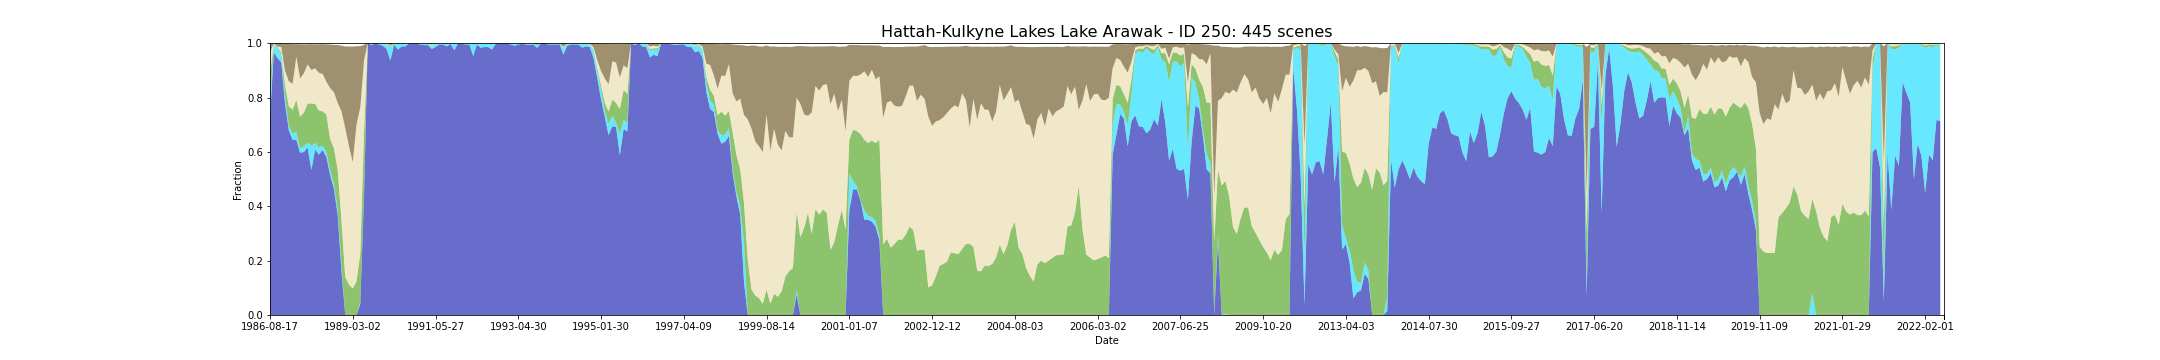

Source data for this figure (header and first rows):
feature_id, water, wet, bs, pv, npv, pc_missing, date, s3_csv_path, display_time
250, 0.7251, 0.05213, 0.03164, 0.1068, 0.0813, 0.0, 1986-08-17T23:42:44Z, s3://dea-public-data-dev/projects/WIT/Ra…, 1986-08-17
250, 0.9668, 0.02844, 0.0006398, 0.0009479, 0.003128, 0.0, 1987-09-21T23:48:12Z, s3://dea-public-data-dev/projects/WIT/Ra…, 1987-09-21
250, 0.9455, 0.03555, 0.01303, 0.003649, 0.002227, 0.0, 1987-10-23T23:48:47Z, s3://dea-public-data-dev/projects/WIT/Ra…, 1987-10-23
250, 0.9289, 0.03081, 0.01315, 0.006943, 0.01993, 0.0, 1987-11-08T23:49:08Z, s3://dea-public-data-dev/projects/WIT/Ra…, 1987-11-08
250, 0.777, 0.03118, 0.09954, 0.03926, 0.05134, 0.01185, 1988-01-27T23:50:30Z, s3://dea-public-data-dev/projects/WIT/Ra…, 1988-01-27
250, 0.6801, 0.01422, 0.1368, 0.07336, 0.09263, 0.0, 1988-02-28T23:50:58Z, s3://dea-public-data-dev/projects/WIT/Ra…, 1988-02-28
250, 0.6445, 0.0237, 0.1465, 0.08692, 0.09505, 0.0, 1988-03-15T23:51:07Z, s3://dea-public-data-dev/projects/WIT/Ra…, 1988-03-15
250, 0.6445, 0.02844, 0.04626, 0.1183, 0.1591, 0.0, 1988-03-31T23:51:14Z, s3://dea-public-data-dev/projects/WIT/Ra…, 1988-03-31
250, 0.5972, 0.01659, 0.1265, 0.1155, 0.1406, 0.0, 1988-04-16T23:51:18Z, s3://dea-public-data-dev/projects/WIT/Ra…, 1988-04-16
250, 0.5995, 0.02133, 0.1066, 0.1237, 0.1446, 0.0, 1988-05-02T23:51:26Z, s3://dea-public-data-dev/projects/WIT/Ra…, 1988-05-02
250, 0.6161, 0.01896, 0.07396, 0.1433, 0.1436, 0.0, 1988-05-18T23:51:36Z, s3://dea-public-data-dev/projects/WIT/Ra…, 1988-05-18
250, 0.5335, 0.08933, 0.09486, 0.1553, 0.1234, 0.04502, 1988-07-21T23:51:54Z, s3://dea-public-data-dev/projects/WIT/Ra…, 1988-07-21
250, 0.609, 0.0237, 0.08844, 0.1442, 0.1306, 0.0, 1988-08-06T23:51:54Z, s3://dea-public-data-dev/projects/WIT/Ra…, 1988-08-06
250, 0.59, 0.02607, 0.1045, 0.1366, 0.1386, 0.0, 1988-08-22T23:51:57Z, s3://dea-public-data-dev/projects/WIT/Ra…, 1988-08-22
250, 0.6066, 0.01659, 0.1098, 0.1257, 0.1377, 0.0, 1988-09-07T23:51:59Z, s3://dea-public-data-dev/projects/WIT/Ra…, 1988-09-07
250, 0.5806, 0.01896, 0.1377, 0.1378, 0.1208, 0.0, 1988-09-23T23:51:53Z, s3://dea-public-data-dev/projects/WIT/Ra…, 1988-09-23
250, 0.5142, 0.01896, 0.1604, 0.1138, 0.1878, 0.0, 1988-11-10T23:51:46Z, s3://dea-public-data-dev/projects/WIT/Ra…, 1988-11-10
250, 0.4645, 0.01659, 0.1743, 0.1324, 0.2063, 0.0, 1988-12-12T23:51:35Z, s3://dea-public-data-dev/projects/WIT/Ra…, 1988-12-12
250, 0.3673, 0.02133, 0.2135, 0.1454, 0.2459, 0.0, 1988-12-28T23:51:31Z, s3://dea-public-data-dev/projects/WIT/Ra…, 1988-12-28
250, 0.1624, 0.02538, 0.2409, 0.1603, 0.4021, 0.06635, 1989-01-13T23:51:20Z, s3://dea-public-data-dev/projects/WIT/Ra…, 1989-01-13
250, 0.0, 0.0, 0.2995, 0.1401, 0.5485, 0.0237, 1989-01-29T23:51:12Z, s3://dea-public-data-dev/projects/WIT/Ra…, 1989-01-29
250, 0.0, 0.0, 0.3671, 0.1114, 0.5092, 0.0, 1989-02-14T23:51:11Z, s3://dea-public-data-dev/projects/WIT/Ra…, 1989-02-14
250, 0.0, 0.0, 0.4257, 0.09761, 0.4643, 0.0, 1989-03-02T23:50:55Z, s3://dea-public-data-dev/projects/WIT/Ra…, 1989-03-02
250, 0.0, 0.0, 0.2872, 0.1241, 0.5777, 0.0, 1989-04-03T23:50:17Z, s3://dea-public-data-dev/projects/WIT/Ra…, 1989-04-03
250, 0.04028, 0.007109, 0.2251, 0.1777, 0.5388, 0.0, 1989-04-19T23:50:07Z, s3://dea-public-data-dev/projects/WIT/Ra…, 1989-04-19
250, 0.4408, 0.01422, 0.05659, 0.2193, 0.2634, 0.0, 1989-05-21T23:49:36Z, s3://dea-public-data-dev/projects/WIT/Ra…, 1989-05-21
250, 1.0, 0.0, 0.0, 0.0, 0.0, 0.0, 1989-07-24T23:48:23Z, s3://dea-public-data-dev/projects/WIT/Ra…, 1989-07-24
250, 0.9929, 0.007109, 0.0, 0.0, 0.0, 0.0, 1989-11-13T23:45:25Z, s3://dea-public-data-dev/projects/WIT/Ra…, 1989-11-13
250, 1.0, 0.0, 0.0, 0.0, 0.0, 0.0, 1989-12-15T23:44:39Z, s3://dea-public-data-dev/projects/WIT/Ra…, 1989-12-15
250, 0.9953, 0.00237, 0.001066, 0.0006635, 0.0006161, 0.0, 1990-02-17T23:42:36Z, s3://dea-public-data-dev/projects/WIT/Ra…, 1990-02-17
250, 0.9905, 0.007109, 0.0004976, 0.0005687, 0.00128, 0.0, 1990-03-05T23:42:03Z, s3://dea-public-data-dev/projects/WIT/Ra…, 1990-03-05
250, 0.9787, 0.01659, 0.000237, 0.0004265, 0.004076, 0.0, 1990-03-21T23:41:29Z, s3://dea-public-data-dev/projects/WIT/Ra…, 1990-03-21
250, 0.936, 0.04739, 0.009289, 0.004005, 0.003246, 0.0, 1990-04-06T23:41:17Z, s3://dea-public-data-dev/projects/WIT/Ra…, 1990-04-06
250, 0.9953, 0.004739, 0.0, 0.0, 0.0, 0.0, 1990-04-22T23:41:26Z, s3://dea-public-data-dev/projects/WIT/Ra…, 1990-04-22
250, 0.9763, 0.02133, 0.00173, 7.109004739336492e-05, 0.0005213, 0.0, 1990-05-08T23:41:25Z, s3://dea-public-data-dev/projects/WIT/Ra…, 1990-05-08
250, 0.9882, 0.01185, 0.0, 0.0, 0.0, 0.0, 1990-06-09T23:41:22Z, s3://dea-public-data-dev/projects/WIT/Ra…, 1990-06-09
250, 0.9882, 0.01185, 0.0, 0.0, 0.0, 0.0, 1990-07-27T23:41:15Z, s3://dea-public-data-dev/projects/WIT/Ra…, 1990-07-27
250, 1.0, 0.0, 0.0, 0.0, 0.0, 0.0, 1990-09-13T23:41:03Z, s3://dea-public-data-dev/projects/WIT/Ra…, 1990-09-13
250, 1.0, 0.0, 0.0, 0.0, 0.0, 0.0, 1990-09-29T23:40:51Z, s3://dea-public-data-dev/projects/WIT/Ra…, 1990-09-29
250, 0.9976, 0.00237, 0.0, 0.0, 0.0, 0.0, 1990-11-16T23:40:40Z, s3://dea-public-data-dev/projects/WIT/Ra…, 1990-11-16
250, 0.9953, 0.00237, 0.0, 0.0004265, 0.001943, 0.0, 1991-02-04T23:41:42Z, s3://dea-public-data-dev/projects/WIT/Ra…, 1991-02-04
250, 0.9929, 0.007109, 0.0, 0.0, 0.0, 0.0, 1991-02-20T23:42:07Z, s3://dea-public-data-dev/projects/WIT/Ra…, 1991-02-20
250, 0.9929, 0.007109, 0.0, 0.0, 0.0, 0.0, 1991-03-24T23:42:47Z, s3://dea-public-data-dev/projects/WIT/Ra…, 1991-03-24
250, 0.9787, 0.009479, 0.005521, 0.001351, 0.004929, 0.0, 1991-04-25T23:43:14Z, s3://dea-public-data-dev/projects/WIT/Ra…, 1991-04-25
250, 0.9858, 0.01422, 0.0, 0.0, 0.0, 0.0, 1991-05-27T23:43:50Z, s3://dea-public-data-dev/projects/WIT/Ra…, 1991-05-27
250, 0.9953, 0.004739, 0.0, 0.0, 0.0, 0.0, 1991-06-12T23:43:58Z, s3://dea-public-data-dev/projects/WIT/Ra…, 1991-06-12
250, 0.9953, 0.004739, 0.0, 0.0, 0.0, 0.0, 1991-06-28T23:44:18Z, s3://dea-public-data-dev/projects/WIT/Ra…, 1991-06-28
250, 0.9882, 0.01185, 0.0, 0.0, 0.0, 0.0, 1991-08-31T23:44:54Z, s3://dea-public-data-dev/projects/WIT/Ra…, 1991-08-31
250, 0.9976, 0.0, 0.0, 0.0002607, 0.002109, 0.0, 1991-10-18T23:45:21Z, s3://dea-public-data-dev/projects/WIT/Ra…, 1991-10-18
250, 0.9738, 0.02618, 0.0, 0.0, 0.0, 0.09479, 1991-11-03T23:45:21Z, s3://dea-public-data-dev/projects/WIT/Ra…, 1991-11-03
250, 1.0, 0.0, 0.0, 0.0, 0.0, 0.0, 1991-11-19T23:45:23Z, s3://dea-public-data-dev/projects/WIT/Ra…, 1991-11-19
250, 0.9976, 0.00237, 0.0, 0.0, 0.0, 0.0, 1992-02-07T23:45:23Z, s3://dea-public-data-dev/projects/WIT/Ra…, 1992-02-07
250, 0.9953, 0.004739, 0.0, 0.0, 0.0, 0.0, 1992-02-23T23:45:23Z, s3://dea-public-data-dev/projects/WIT/Ra…, 1992-02-23
250, 0.9953, 0.004739, 0.0, 0.0, 0.0, 0.0, 1992-03-10T23:45:22Z, s3://dea-public-data-dev/projects/WIT/Ra…, 1992-03-10
250, 0.9532, 0.04433, 0.001626, 0.000665, 0.0001724, 0.03791, 1992-04-11T23:45:10Z, s3://dea-public-data-dev/projects/WIT/Ra…, 1992-04-11
250, 0.9953, 0.004739, 0.0, 0.0, 0.0, 0.0, 1992-04-27T23:45:02Z, s3://dea-public-data-dev/projects/WIT/Ra…, 1992-04-27
250, 0.9834, 0.01659, 0.0, 0.0, 0.0, 0.0, 1992-05-29T23:44:45Z, s3://dea-public-data-dev/projects/WIT/Ra…, 1992-05-29
250, 0.9858, 0.01422, 0.0, 0.0, 0.0, 0.0, 1992-07-16T23:44:11Z, s3://dea-public-data-dev/projects/WIT/Ra…, 1992-07-16
250, 0.9858, 0.01422, 0.0, 0.0, 0.0, 0.0, 1992-08-01T23:43:58Z, s3://dea-public-data-dev/projects/WIT/Ra…, 1992-08-01
250, 0.9763, 0.01896, 0.003104, 0.0009479, 0.0006635, 0.0, 1992-08-17T23:43:42Z, s3://dea-public-data-dev/projects/WIT/Ra…, 1992-08-17
... 385 more rows
